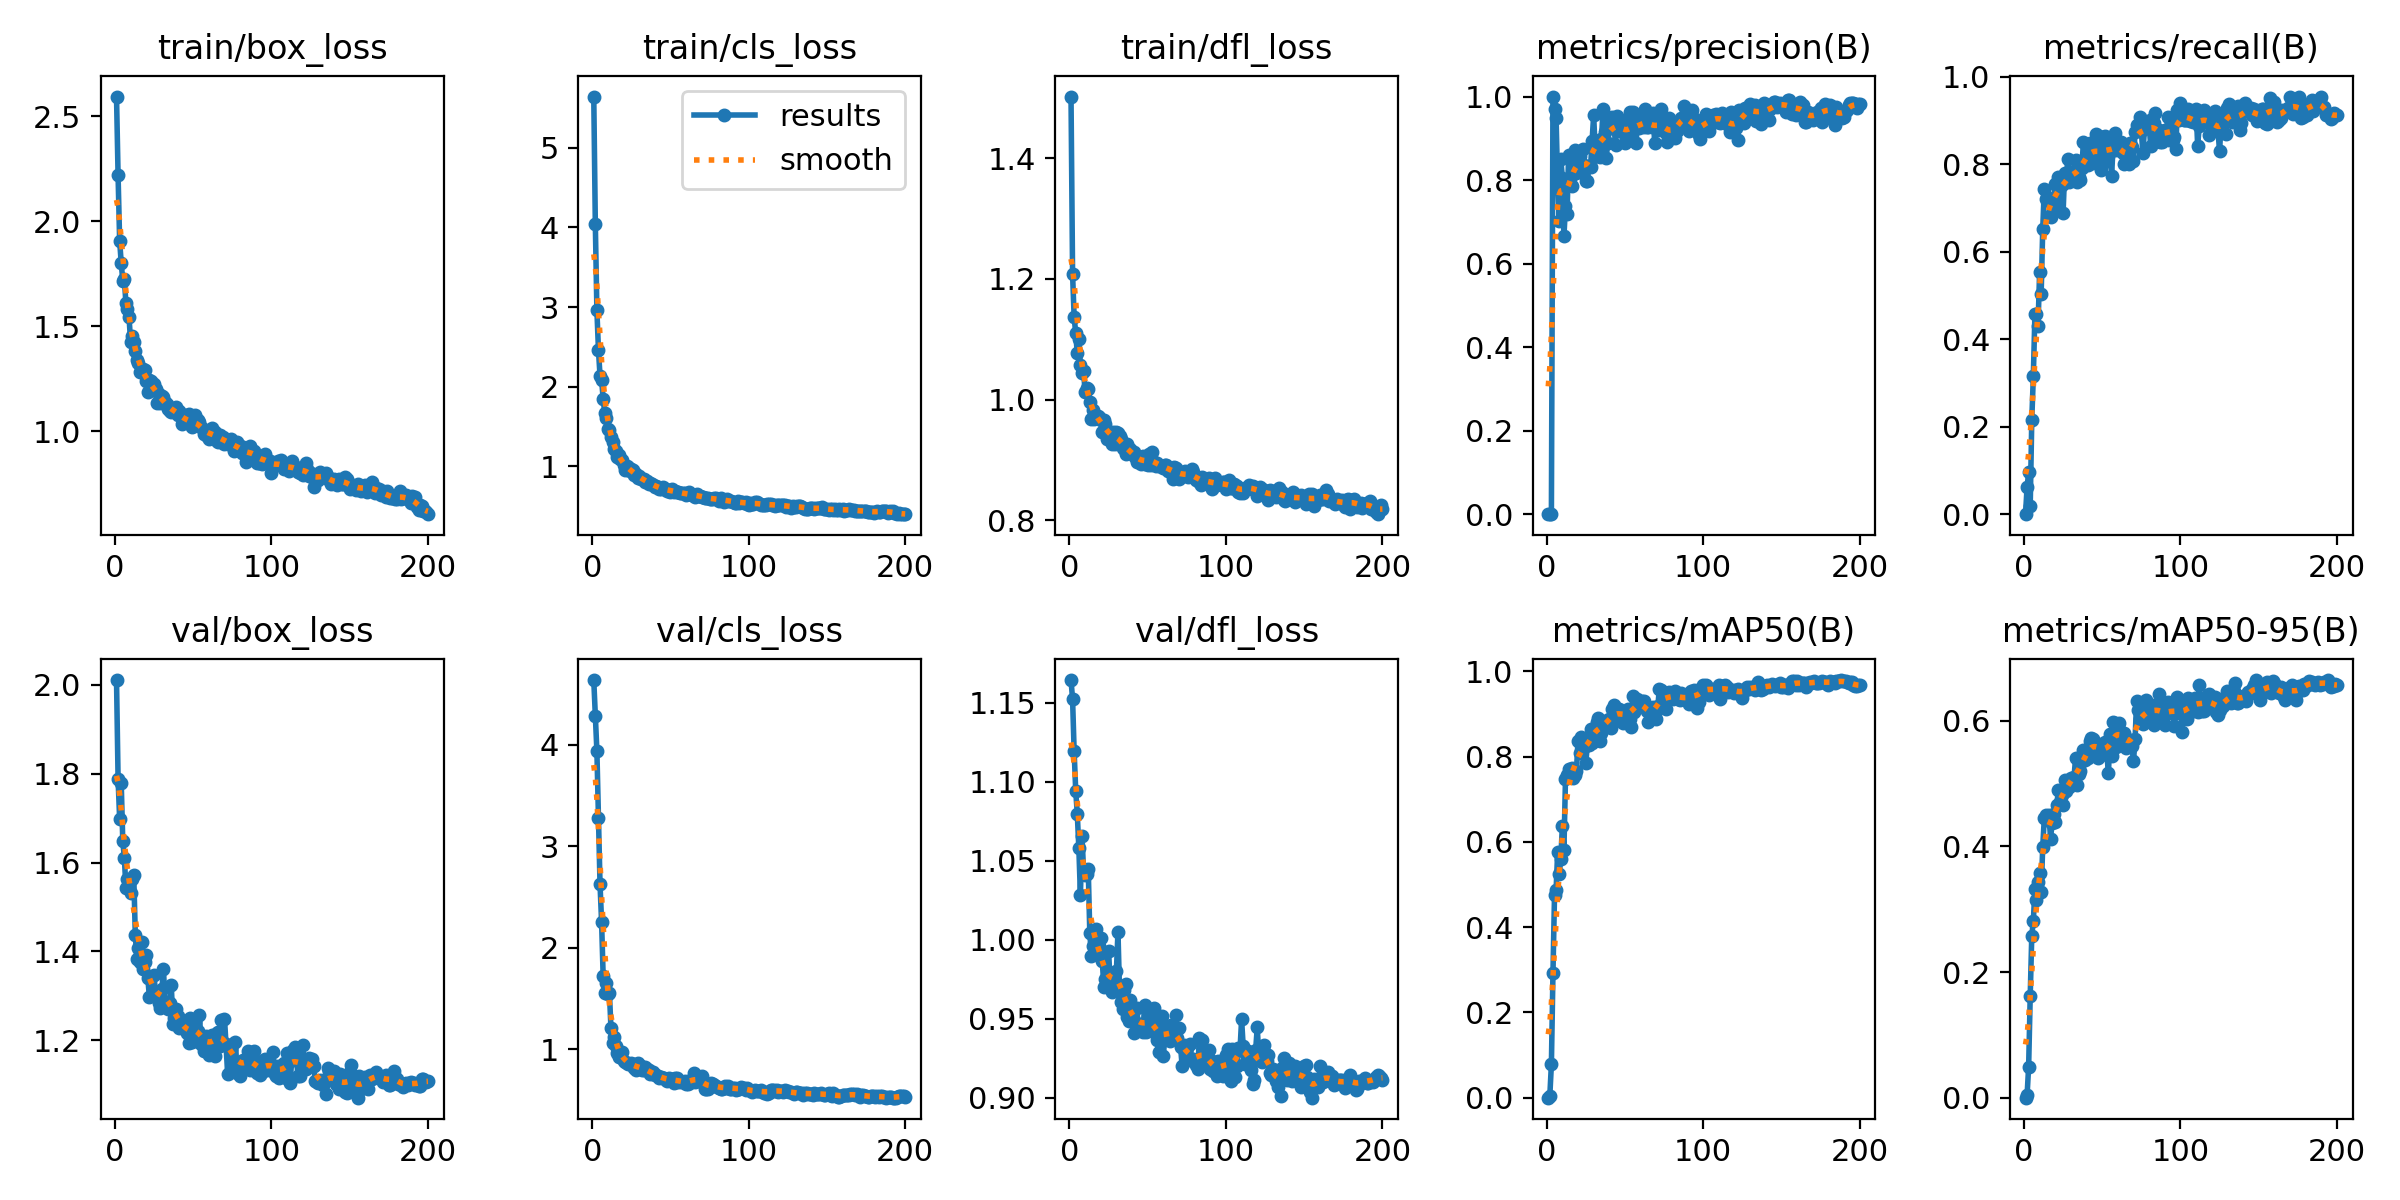

Source data for this figure (header and first rows):
epoch, time, train/box_loss, train/cls_loss, train/dfl_loss, metrics/precision(B), metrics/recall(B), metrics/mAP50(B), metrics/mAP50-95(B), val/box_loss, val/cls_loss, val/dfl_loss, lr/pg0, lr/pg1, lr/pg2
1, 2.406, 2.594, 5.645, 1.502, 0, 0, 0, 0, 2.01, 4.636, 1.164, 0.0002, 0.0002, 0.0002
2, 4.121, 2.218, 4.041, 1.208, 0.00067, 0.06122, 0.00482, 0.00369, 1.788, 4.281, 1.152, 0.000408, 0.000408, 0.000408
3, 5.872, 1.907, 2.959, 1.137, 0.0012, 0.09592, 0.07842, 0.04949, 1.698, 3.936, 1.119, 0.0006139, 0.0006139, 0.0006139
4, 7.601, 1.802, 2.461, 1.11, 1, 0.01809, 0.2922, 0.1616, 1.78, 3.282, 1.094, 0.0008177, 0.0008177, 0.0008177
5, 9.266, 1.718, 2.135, 1.077, 0.9695, 0.2156, 0.4761, 0.258, 1.648, 2.626, 1.08, 0.0009802, 0.0009802, 0.0009802
6, 10.92, 1.724, 2.089, 1.101, 0.9479, 0.3154, 0.4863, 0.2811, 1.611, 2.253, 1.058, 0.0009752, 0.0009752, 0.0009752
7, 12.57, 1.611, 1.849, 1.057, 0.7923, 0.4565, 0.5762, 0.3317, 1.543, 1.72, 1.028, 0.0009703, 0.0009703, 0.0009703
8, 14.28, 1.582, 1.672, 1.044, 0.7019, 0.4569, 0.5249, 0.3145, 1.563, 1.558, 1.066, 0.0009654, 0.0009654, 0.0009654
9, 15.91, 1.543, 1.61, 1.048, 0.8505, 0.4298, 0.5596, 0.3431, 1.555, 1.656, 1.045, 0.0009604, 0.0009604, 0.0009604
10, 17.55, 1.427, 1.468, 1.013, 0.8062, 0.553, 0.6369, 0.3576, 1.531, 1.543, 1.041, 0.0009555, 0.0009555, 0.0009555
11, 19.21, 1.453, 1.453, 1.019, 0.6649, 0.5039, 0.581, 0.3281, 1.563, 1.557, 1.041, 0.0009505, 0.0009505, 0.0009505
12, 20.88, 1.428, 1.364, 1.017, 0.7372, 0.6516, 0.7478, 0.3995, 1.573, 1.207, 1.045, 0.0009455, 0.0009455, 0.0009455
13, 22.6, 1.383, 1.302, 0.9958, 0.7198, 0.7432, 0.7566, 0.4445, 1.438, 1.066, 1.004, 0.0009406, 0.0009406, 0.0009406
14, 24.29, 1.338, 1.218, 0.9674, 0.8593, 0.7196, 0.7722, 0.4502, 1.382, 1.118, 0.99, 0.0009357, 0.0009357, 0.0009357
15, 25.97, 1.327, 1.196, 0.9829, 0.8017, 0.7241, 0.7672, 0.4427, 1.408, 1.036, 0.9963, 0.0009307, 0.0009307, 0.0009307
16, 27.66, 1.282, 1.113, 0.9676, 0.7853, 0.7149, 0.7746, 0.4495, 1.377, 0.9628, 1.003, 0.0009258, 0.0009258, 0.0009258
17, 29.28, 1.288, 1.144, 0.97, 0.8324, 0.6791, 0.7504, 0.4125, 1.422, 0.9212, 1.007, 0.0009208, 0.0009208, 0.0009208
18, 30.91, 1.297, 1.094, 0.9721, 0.8718, 0.6884, 0.7578, 0.4376, 1.361, 0.9547, 0.9905, 0.0009158, 0.0009158, 0.0009158
19, 32.54, 1.29, 1.074, 0.9705, 0.8177, 0.7206, 0.766, 0.451, 1.376, 0.9738, 0.9961, 0.0009109, 0.0009109, 0.0009109
20, 34.19, 1.241, 1.013, 0.9659, 0.8451, 0.7545, 0.8376, 0.4383, 1.392, 0.8831, 1.001, 0.0009059, 0.0009059, 0.0009059
21, 35.82, 1.186, 0.9571, 0.9463, 0.8576, 0.7108, 0.8083, 0.4662, 1.34, 0.8719, 0.9865, 0.000901, 0.000901, 0.000901
22, 37.48, 1.242, 1.002, 0.9667, 0.8194, 0.7708, 0.8467, 0.4896, 1.298, 0.8697, 0.9699, 0.0008961, 0.0008961, 0.0008961
23, 39.13, 1.241, 0.9918, 0.9603, 0.8739, 0.7604, 0.8195, 0.4707, 1.342, 0.8559, 0.9752, 0.0008911, 0.0008911, 0.0008911
24, 40.77, 1.209, 0.9365, 0.9347, 0.8351, 0.7526, 0.8226, 0.482, 1.306, 0.8531, 0.9711, 0.0008862, 0.0008862, 0.0008862
25, 42.4, 1.227, 0.9631, 0.9461, 0.7978, 0.6881, 0.7852, 0.4663, 1.347, 0.8703, 0.9932, 0.0008812, 0.0008812, 0.0008812
26, 44.04, 1.203, 0.9511, 0.9455, 0.7979, 0.781, 0.8302, 0.5059, 1.3, 0.8603, 0.9733, 0.0008762, 0.0008762, 0.0008762
27, 45.69, 1.136, 0.8895, 0.9265, 0.8338, 0.7602, 0.8275, 0.489, 1.298, 0.8125, 0.967, 0.0008713, 0.0008713, 0.0008713
28, 47.35, 1.178, 0.8997, 0.9456, 0.8311, 0.8118, 0.8651, 0.5023, 1.284, 0.794, 0.9731, 0.0008663, 0.0008663, 0.0008663
29, 49, 1.136, 0.8551, 0.9271, 0.8946, 0.7591, 0.8314, 0.495, 1.273, 0.8641, 0.9684, 0.0008614, 0.0008614, 0.0008614
30, 50.64, 1.169, 0.8787, 0.9467, 0.955, 0.7665, 0.8611, 0.5089, 1.315, 0.8163, 0.9802, 0.0008565, 0.0008565, 0.0008565
31, 52.38, 1.162, 0.8444, 0.9444, 0.8717, 0.7682, 0.857, 0.4979, 1.361, 0.8393, 1.005, 0.0008515, 0.0008515, 0.0008515
32, 54.12, 1.14, 0.841, 0.94, 0.8587, 0.7856, 0.8821, 0.5098, 1.282, 0.8019, 0.9677, 0.0008465, 0.0008465, 0.0008465
33, 55.76, 1.128, 0.8456, 0.9354, 0.8743, 0.8094, 0.8907, 0.5414, 1.278, 0.7959, 0.9605, 0.0008416, 0.0008416, 0.0008416
34, 57.42, 1.104, 0.8048, 0.9197, 0.8543, 0.7596, 0.836, 0.4974, 1.272, 0.8232, 0.9565, 0.0008366, 0.0008366, 0.0008366
35, 59.09, 1.097, 0.8135, 0.9179, 0.8979, 0.7709, 0.8548, 0.515, 1.285, 0.8032, 0.9686, 0.0008317, 0.0008317, 0.0008317
36, 60.73, 1.093, 0.7824, 0.9098, 0.9694, 0.7632, 0.8736, 0.5202, 1.325, 0.7998, 0.9724, 0.0008268, 0.0008268, 0.0008268
37, 62.34, 1.105, 0.7926, 0.9265, 0.9158, 0.7909, 0.8836, 0.5363, 1.237, 0.7615, 0.9513, 0.0008218, 0.0008218, 0.0008218
38, 63.96, 1.101, 0.7823, 0.9166, 0.8529, 0.8518, 0.883, 0.5534, 1.25, 0.7658, 0.9488, 0.0008169, 0.0008169, 0.0008169
39, 65.59, 1.115, 0.7703, 0.9181, 0.8889, 0.8045, 0.8837, 0.5369, 1.27, 0.7736, 0.9623, 0.0008119, 0.0008119, 0.0008119
40, 67.23, 1.078, 0.7461, 0.9096, 0.9297, 0.8209, 0.8878, 0.5433, 1.255, 0.749, 0.9555, 0.0008069, 0.0008069, 0.0008069
41, 68.85, 1.095, 0.7471, 0.9134, 0.9341, 0.7991, 0.8685, 0.541, 1.228, 0.7457, 0.9409, 0.000802, 0.000802, 0.000802
42, 70.45, 1.075, 0.7393, 0.9043, 0.9508, 0.8495, 0.912, 0.5686, 1.242, 0.7336, 0.9482, 0.000797, 0.000797, 0.000797
43, 72.08, 1.036, 0.7103, 0.8972, 0.9301, 0.841, 0.9206, 0.5729, 1.232, 0.7211, 0.9569, 0.0007921, 0.0007921, 0.0007921
44, 73.73, 1.049, 0.7158, 0.8989, 0.8841, 0.8019, 0.8917, 0.5711, 1.228, 0.7328, 0.9456, 0.0007872, 0.0007872, 0.0007872
45, 75.35, 1.077, 0.7421, 0.9011, 0.9524, 0.829, 0.899, 0.5558, 1.243, 0.7224, 0.9469, 0.0007822, 0.0007822, 0.0007822
46, 76.97, 1.047, 0.7088, 0.8941, 0.9415, 0.8699, 0.9125, 0.5645, 1.217, 0.7184, 0.944, 0.0007772, 0.0007772, 0.0007772
47, 78.59, 1.083, 0.7182, 0.9069, 0.9406, 0.8071, 0.9031, 0.5408, 1.194, 0.7004, 0.9419, 0.0007723, 0.0007723, 0.0007723
48, 80.23, 1.035, 0.6938, 0.8934, 0.9148, 0.8654, 0.903, 0.5563, 1.251, 0.6848, 0.9587, 0.0007673, 0.0007673, 0.0007673
49, 81.84, 1.021, 0.6863, 0.898, 0.9422, 0.7858, 0.8801, 0.56, 1.196, 0.7203, 0.9419, 0.0007624, 0.0007624, 0.0007624
50, 83.47, 1.023, 0.6813, 0.8924, 0.8891, 0.7992, 0.8978, 0.5626, 1.227, 0.7071, 0.9462, 0.0007575, 0.0007575, 0.0007575
51, 85.09, 1.075, 0.7114, 0.9098, 0.8972, 0.849, 0.9036, 0.5584, 1.242, 0.7042, 0.9465, 0.0007525, 0.0007525, 0.0007525
52, 86.72, 1.029, 0.6811, 0.892, 0.9041, 0.8649, 0.9124, 0.5656, 1.214, 0.674, 0.9526, 0.0007476, 0.0007476, 0.0007476
53, 88.33, 1.053, 0.6926, 0.9132, 0.9619, 0.8315, 0.889, 0.5455, 1.221, 0.7154, 0.9496, 0.0007426, 0.0007426, 0.0007426
54, 89.96, 1.045, 0.6835, 0.8964, 0.8976, 0.8193, 0.8691, 0.5177, 1.258, 0.7163, 0.9572, 0.0007376, 0.0007376, 0.0007376
55, 91.58, 1.018, 0.6794, 0.8895, 0.9626, 0.8592, 0.943, 0.5787, 1.192, 0.6756, 0.9403, 0.0007327, 0.0007327, 0.0007327
56, 93.23, 1.009, 0.6585, 0.8944, 0.9487, 0.7724, 0.905, 0.5435, 1.195, 0.6919, 0.9368, 0.0007277, 0.0007277, 0.0007277
57, 94.86, 0.9865, 0.663, 0.8905, 0.8889, 0.8449, 0.9234, 0.5984, 1.175, 0.6784, 0.929, 0.0007228, 0.0007228, 0.0007228
58, 96.51, 1.002, 0.6619, 0.8893, 0.9291, 0.8712, 0.9354, 0.5966, 1.21, 0.6825, 0.9438, 0.0007179, 0.0007179, 0.0007179
59, 98.12, 0.9787, 0.6595, 0.8908, 0.9244, 0.8333, 0.9254, 0.5587, 1.205, 0.6876, 0.952, 0.0007129, 0.0007129, 0.0007129
60, 99.74, 0.9635, 0.6452, 0.8864, 0.9344, 0.8365, 0.9229, 0.5915, 1.168, 0.6565, 0.9266, 0.000708, 0.000708, 0.000708
... 140 more rows
